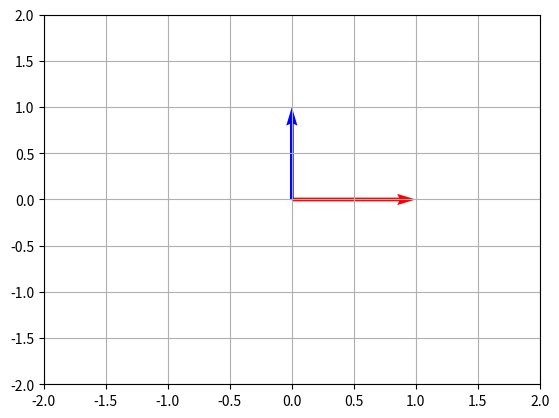
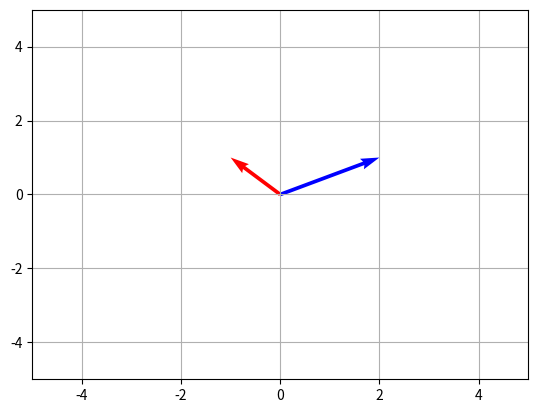

The matplotlib source for these figures, in order:
import matplotlib.pyplot as plt
import numpy as np

"""create a single vector"""
# A = np.array([1, 1])

"""create a plot"""
# fig, ax = plt.subplots()

"""add the A to the plot"""
# #  (fromX, fromY, toX, toY, angles, scale_units, scale(vectorA * 1/scale), color)
# ax.quiver( 0, 0, A[0], A[1],  angles="xy", scale_units="xy", scale=1, color='r' )

"""set the x and y limits of the plot"""
# # poin view camera (must be on)
# ax.set_xlim([-2, 2])
# ax.set_ylim([-2, 2])

"""show the plot along with the grid"""
# plt.grid() # make some grid (optional)
# plt.show()


def Determinant(a1, a2, b1, b2):
    return Extensive(b1[0], b1[1], b2[0], b2[1]) / Extensive(a1[0], a1[1], a2[0], a2[1])
  

def Extensive(x1, y1, x2, y2)->float:
    # print(x1, y1, x2, y2)
    wide = abs(x1) + abs(x2)
    longe = abs(y1) + abs(y2)

    if (x1 != 0 and x2 != 0):
        if (x1 * (1/abs(x1)) + x2 * (1/abs(x2)) != 0):
            wide = max(x1, x2)

    if (y1 != 0 and y2 != 0):
        if (y1 * (1/abs(y1)) + y2 * (1/abs(y2)) != 0):
            longe = max(y1, y2)

    # print(wide, longe)
    return wide * longe

a1 = np.array([1, 0])
a2 = np.array([0, 1])

fig, ax = plt.subplots()

ax.quiver( 0, 0, a1[0], a1[1], angles="xy", scale_units="xy", scale=1, color='r')
ax.quiver( 0, 0, a2[0], a2[1], angles="xy", scale_units="xy", scale=1, color='b')

ax.set_xlim([-2, 2])
ax.set_ylim([-2, 2])

plt.grid()
plt.show()

# plot 2

fig, ax = plt.subplots()

transform = np.array([[-1, 2],
                    [1, 1]])

b1 = transform * a1
b2 = transform * a2

b1 = np.array([b1[0][0], b1[1][0]])
b2 = np.array([b2[0][1], b2[1][1]])

ax.quiver( 0, 0, b1[0], b1[1], angles="xy", scale_units="xy", scale=1, color='r')
ax.quiver( 0, 0, b2[0], b2[1], angles="xy", scale_units="xy", scale=1, color='b')

ax.set_xlim([-5, 5])
ax.set_ylim([-5, 5])

plt.grid()
plt.show()

# print(a1 > a2, b1 > b2)

print("Determinant = ", Determinant(a1, a2, b1, b2))